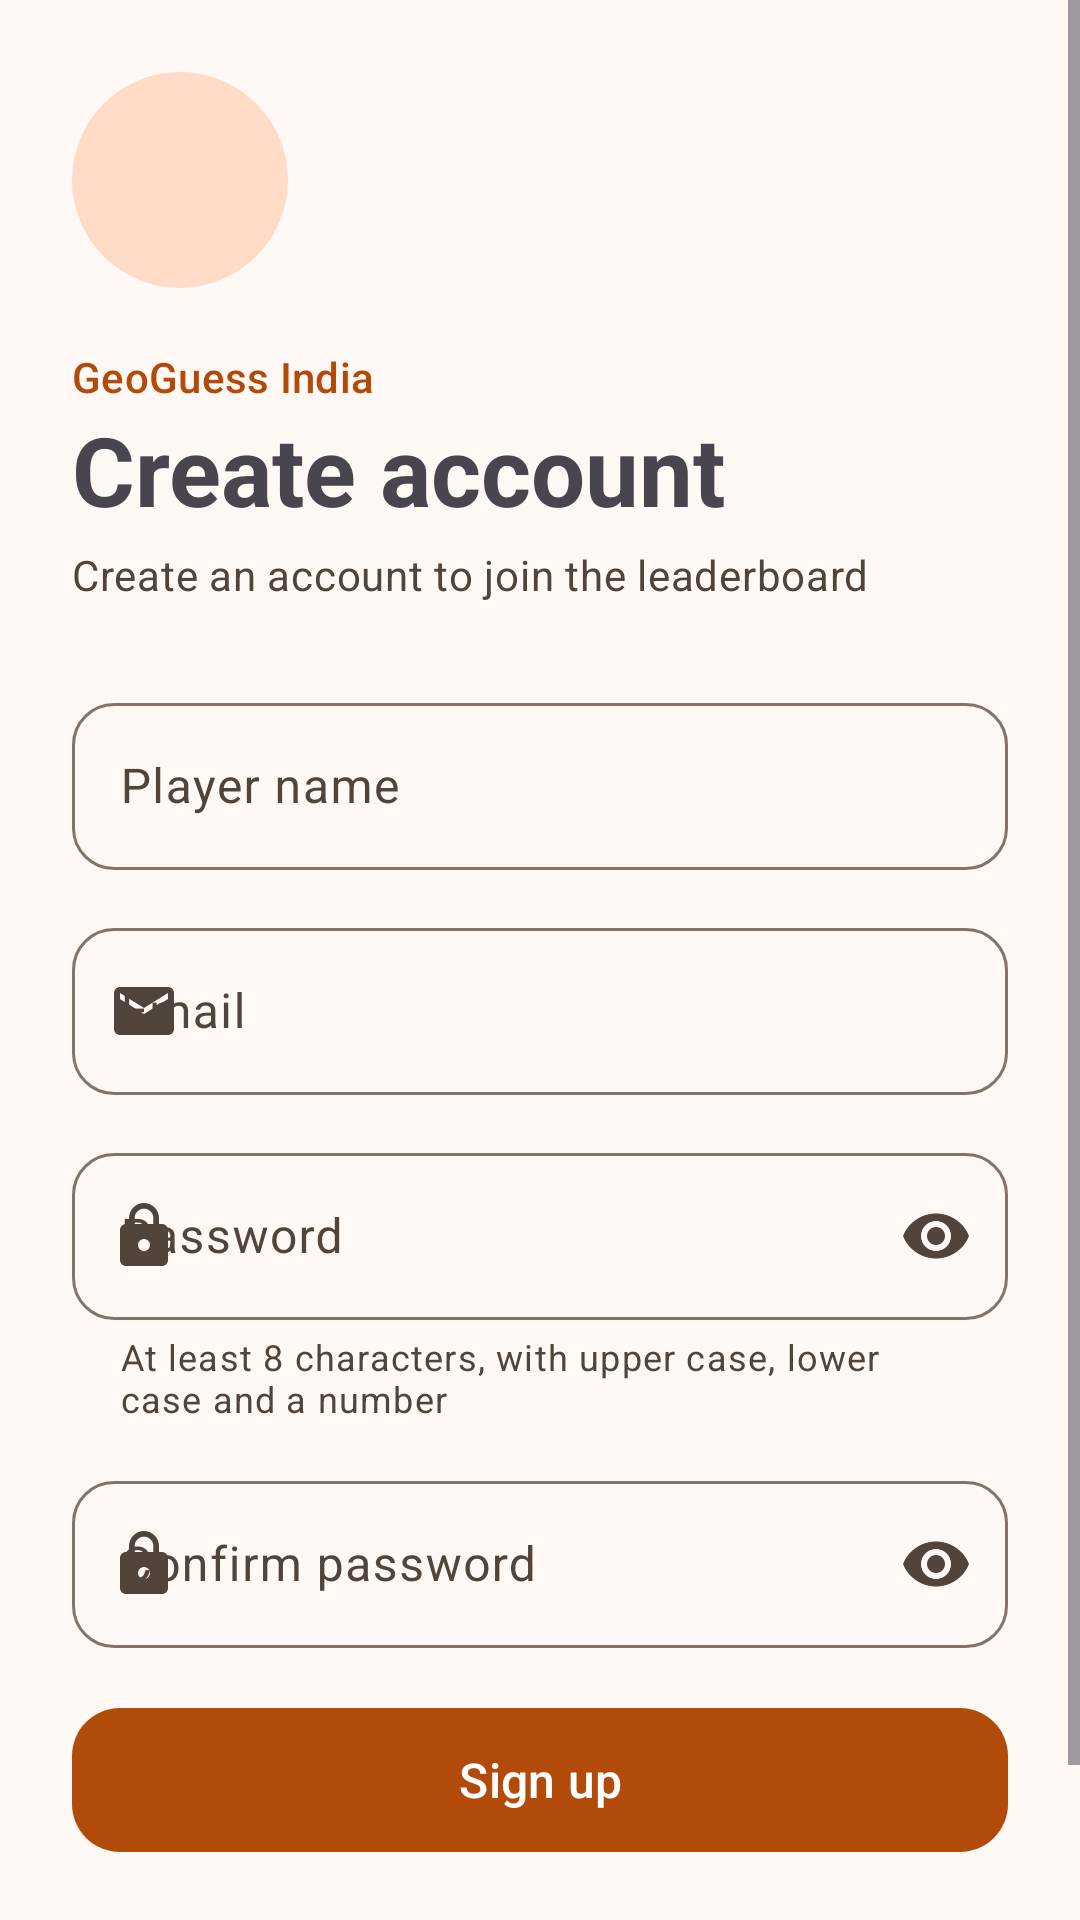

Layout XML and referenced resources for this Android screen:
<!-- AndroidManifest.xml: application theme Theme.GeoGuessIndia -->
<!-- res/layout/activity_signup.xml -->
<?xml version="1.0" encoding="utf-8"?>
<ScrollView xmlns:android="http://schemas.android.com/apk/res/android"
    xmlns:app="http://schemas.android.com/apk/res-auto"
    android:layout_width="match_parent"
    android:layout_height="match_parent"
    android:fillViewport="true">

    <LinearLayout
        android:layout_width="match_parent"
        android:layout_height="wrap_content"
        android:gravity="center_vertical"
        android:orientation="vertical"
        android:padding="24dp">

        <ImageView
            android:layout_width="72dp"
            android:layout_height="72dp"
            android:background="@drawable/bg_logo_circle"
            android:contentDescription="@null"
            android:padding="18dp"
            android:src="@drawable/ic_pin"
            app:tint="@color/gg_on_primary_container" />

        <TextView
            android:layout_width="wrap_content"
            android:layout_height="wrap_content"
            android:layout_marginTop="20dp"
            android:text="@string/app_name"
            android:textAppearance="?attr/textAppearanceLabelLarge"
            android:textColor="@color/gg_primary" />

        <TextView
            android:layout_width="wrap_content"
            android:layout_height="wrap_content"
            android:text="@string/signup_title"
            android:textAppearance="?attr/textAppearanceHeadlineLarge"
            android:textStyle="bold" />

        <TextView
            android:layout_width="wrap_content"
            android:layout_height="wrap_content"
            android:layout_marginTop="4dp"
            android:text="@string/signup_sub"
            android:textAppearance="?attr/textAppearanceBodyMedium"
            android:textColor="?attr/colorOnSurfaceVariant" />

        <com.google.android.material.textfield.TextInputLayout
            style="@style/Widget.Material3.TextInputLayout.OutlinedBox"
            android:layout_width="match_parent"
            android:layout_height="wrap_content"
            android:layout_marginTop="28dp"
            android:hint="@string/hint_name"
            app:boxCornerRadiusBottomEnd="14dp"
            app:boxCornerRadiusBottomStart="14dp"
            app:boxCornerRadiusTopEnd="14dp"
            app:boxCornerRadiusTopStart="14dp"
            app:startIconDrawable="@drawable/ic_person">

            <com.google.android.material.textfield.TextInputEditText
                android:id="@+id/etName"
                android:layout_width="match_parent"
                android:layout_height="wrap_content"
                android:inputType="textPersonName" />
        </com.google.android.material.textfield.TextInputLayout>

        <com.google.android.material.textfield.TextInputLayout
            style="@style/Widget.Material3.TextInputLayout.OutlinedBox"
            android:layout_width="match_parent"
            android:layout_height="wrap_content"
            android:layout_marginTop="14dp"
            android:hint="@string/hint_email"
            app:boxCornerRadiusBottomEnd="14dp"
            app:boxCornerRadiusBottomStart="14dp"
            app:boxCornerRadiusTopEnd="14dp"
            app:boxCornerRadiusTopStart="14dp"
            app:startIconDrawable="@drawable/ic_email">

            <com.google.android.material.textfield.TextInputEditText
                android:id="@+id/etEmail"
                android:layout_width="match_parent"
                android:layout_height="wrap_content"
                android:inputType="textEmailAddress" />
        </com.google.android.material.textfield.TextInputLayout>

        <com.google.android.material.textfield.TextInputLayout
            style="@style/Widget.Material3.TextInputLayout.OutlinedBox"
            android:layout_width="match_parent"
            android:layout_height="wrap_content"
            android:layout_marginTop="14dp"
            android:hint="@string/hint_password"
            app:boxCornerRadiusBottomEnd="14dp"
            app:boxCornerRadiusBottomStart="14dp"
            app:boxCornerRadiusTopEnd="14dp"
            app:boxCornerRadiusTopStart="14dp"
            app:endIconMode="password_toggle"
            app:helperText="@string/password_rules"
            app:startIconDrawable="@drawable/ic_lock">

            <com.google.android.material.textfield.TextInputEditText
                android:id="@+id/etPassword"
                android:layout_width="match_parent"
                android:layout_height="wrap_content"
                android:inputType="textPassword" />
        </com.google.android.material.textfield.TextInputLayout>

        <com.google.android.material.textfield.TextInputLayout
            style="@style/Widget.Material3.TextInputLayout.OutlinedBox"
            android:layout_width="match_parent"
            android:layout_height="wrap_content"
            android:layout_marginTop="14dp"
            android:hint="@string/hint_confirm"
            app:boxCornerRadiusBottomEnd="14dp"
            app:boxCornerRadiusBottomStart="14dp"
            app:boxCornerRadiusTopEnd="14dp"
            app:boxCornerRadiusTopStart="14dp"
            app:endIconMode="password_toggle"
            app:startIconDrawable="@drawable/ic_lock">

            <com.google.android.material.textfield.TextInputEditText
                android:id="@+id/etConfirm"
                android:layout_width="match_parent"
                android:layout_height="wrap_content"
                android:inputType="textPassword" />
        </com.google.android.material.textfield.TextInputLayout>

        <ProgressBar
            android:id="@+id/progress"
            android:layout_width="wrap_content"
            android:layout_height="wrap_content"
            android:layout_gravity="center_horizontal"
            android:layout_marginTop="12dp"
            android:visibility="gone" />

        <com.google.android.material.button.MaterialButton
            android:id="@+id/btnSignup"
            android:layout_width="match_parent"
            android:layout_height="56dp"
            android:layout_marginTop="16dp"
            android:text="@string/btn_signup"
            android:textSize="16sp"
            app:cornerRadius="16dp" />

        <TextView
            android:id="@+id/tvGoLogin"
            android:layout_width="wrap_content"
            android:layout_height="wrap_content"
            android:layout_gravity="center_horizontal"
            android:layout_marginTop="16dp"
            android:padding="8dp"
            android:text="@string/link_to_login"
            android:textColor="?attr/colorPrimary"
            android:textStyle="bold" />
    </LinearLayout>
</ScrollView>
<!-- resources referenced by this layout -->
<resources>
  <color name="gg_on_primary_container">#3A1400</color>
  <color name="gg_primary">#B24A0A</color>
  <!-- drawable bg_logo_circle (drawable) -->
  <shape xmlns:android="http://schemas.android.com/apk/res/android" android:shape="oval">
      <solid android:color="@color/gg_primary_container" />
  </shape>
  <!-- drawable ic_email (drawable) -->
  <vector xmlns:android="http://schemas.android.com/apk/res/android"
      android:width="24dp" android:height="24dp"
      android:viewportWidth="24" android:viewportHeight="24">
      <path android:fillColor="#FF000000"
          android:pathData="M20,4L4,4c-1.1,0 -1.99,0.9 -1.99,2L2,18c0,1.1 0.9,2 2,2h16c1.1,0 2,-0.9 2,-2L22,6c0,-1.1 -0.9,-2 -2,-2zM20,8l-8,5 -8,-5L4,6l8,5 8,-5v2z" />
  </vector>
  <!-- drawable ic_lock (drawable) -->
  <vector xmlns:android="http://schemas.android.com/apk/res/android"
      android:width="24dp" android:height="24dp"
      android:viewportWidth="24" android:viewportHeight="24">
      <path android:fillColor="#FF000000"
          android:pathData="M18,8h-1L17,6c0,-2.76 -2.24,-5 -5,-5S7,3.24 7,6v2L6,8c-1.1,0 -2,0.9 -2,2v10c0,1.1 0.9,2 2,2h12c1.1,0 2,-0.9 2,-2L20,10c0,-1.1 -0.9,-2 -2,-2zM12,17c-1.1,0 -2,-0.9 -2,-2s0.9,-2 2,-2 2,0.9 2,2 -0.9,2 -2,2zM15.1,8L8.9,8L8.9,6c0,-1.71 1.39,-3.1 3.1,-3.1 1.71,0 3.1,1.39 3.1,3.1v2z" />
  </vector>
  <string name="app_name">GeoGuess India</string>
  <string name="btn_signup">Sign up</string>
  <string name="hint_confirm">Confirm password</string>
  <string name="hint_email">Email</string>
  <string name="hint_name">Player name</string>
  <string name="hint_password">Password</string>
  <string name="link_to_login">Already have an account? Log in</string>
  <string name="password_rules">At least 8 characters, with upper case, lower case and a number</string>
  <string name="signup_sub">Create an account to join the leaderboard</string>
  <string name="signup_title">Create account</string>
  <style name="Theme.GeoGuessIndia" parent="Base.Theme.GeoGuessIndia" />
  <color name="gg_primary_container">#FFDBC8</color>
  <color name="gg_on_primary">#FFFFFF</color>
  <color name="gg_secondary">#2E7D32</color>
  <color name="gg_on_secondary">#FFFFFF</color>
  <color name="gg_secondary_container">#C8E6C9</color>
  <color name="gg_on_secondary_container">#0A2E0D</color>
  <color name="gg_error">#BA1A1A</color>
  <color name="gg_on_error">#FFFFFF</color>
  <color name="gg_background">#FFF8F4</color>
  <color name="gg_surface">#FFFFFF</color>
  <color name="gg_on_surface">#201A17</color>
  <color name="gg_surface_variant">#F5E6DC</color>
  <color name="gg_on_surface_variant">#53443B</color>
  <color name="gg_outline">#85736A</color>
  <color name="gg_outline_variant">#E0C9BC</color>
</resources>
